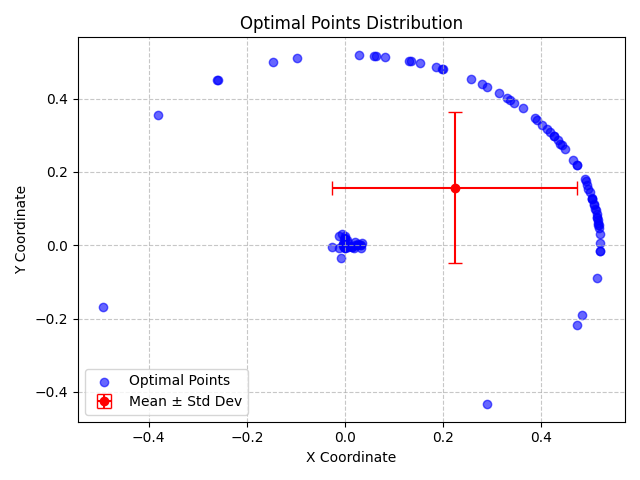

Values plotted in this chart, from the file beside it:
X, Y, X_Std, Y_Std
0.4657, 0.2334, 0.2491, 0.2051
-0.002737, -0.004913, 0.2491, 0.2051
0.4929, 0.1643, 0.2491, 0.2051
-0.001455, 0.01582, 0.2491, 0.2051
0.02137, 5.003848799642026e-05, 0.2491, 0.2051
0.5182, 0.04601, 0.2491, 0.2051
0.0007851, 0.01675, 0.2491, 0.2051
0.514, -0.08939, 0.2491, 0.2051
0.4835, -0.1911, 0.2491, 0.2051
0.4115, 0.3176, 0.2491, 0.2051
0.5168, 0.05638, 0.2491, 0.2051
0.3922, 0.3423, 0.2491, 0.2051
0.4337, 0.2865, 0.2491, 0.2051
0.007117, -0.003339, 0.2491, 0.2051
0.5131, 0.08596, 0.2491, 0.2051
0.0003797, -0.008464, 0.2491, 0.2051
-0.008454, -0.0336, 0.2491, 0.2051
0.0254, 5.42083317319565e-05, 0.2491, 0.2051
0.5198, 0.0308, 0.2491, 0.2051
0.4906, 0.1742, 0.2491, 0.2051
-0.2581, 0.4518, 0.2491, 0.2051
0.0006106, -0.001942, 0.2491, 0.2051
0.4391, 0.2763, 0.2491, 0.2051
0.004611, 0.01486, 0.2491, 0.2051
0.2564, 0.4533, 0.2491, 0.2051
0.4722, -0.2182, 0.2491, 0.2051
-0.001343, 0.0008461, 0.2491, 0.2051
-0.003537, 0.003272, 0.2491, 0.2051
-0.004179, 0.004277, 0.2491, 0.2051
-0.01264, 0.02525, 0.2491, 0.2051
0.01796, -0.00723, 0.2491, 0.2051
0.1973, 0.4812, 0.2491, 0.2051
0.2888, 0.4327, 0.2491, 0.2051
0.5199, -0.01476, 0.2491, 0.2051
0.02996, 8.389501132327615e-05, 0.2491, 0.2051
0.472, 0.2183, 0.2491, 0.2051
0.02017, 0.007788, 0.2491, 0.2051
-0.01206, -0.006159, 0.2491, 0.2051
0.02677, 0.003898, 0.2491, 0.2051
0.4024, 0.3294, 0.2491, 0.2051
0.005296, 0.005906, 0.2491, 0.2051
0.5156, 0.06979, 0.2491, 0.2051
0.4884, 0.182, 0.2491, 0.2051
-0.2608, 0.4506, 0.2491, 0.2051
0.03528, 0.005305, 0.2491, 0.2051
0.01417, -0.005789, 0.2491, 0.2051
0.1522, 0.4974, 0.2491, 0.2051
0.5201, 0.005139, 0.2491, 0.2051
0.5106, 0.09978, 0.2491, 0.2051
-0.1469, 0.4987, 0.2491, 0.2051
0.3295, 0.4019, 0.2491, 0.2051
0.5038, 0.1277, 0.2491, 0.2051
0.5167, 0.06056, 0.2491, 0.2051
-0.0004283, 0.01884, 0.2491, 0.2051
0.5138, 0.0785, 0.2491, 0.2051
0.504, 0.1274, 0.2491, 0.2051
0.1999, 0.4805, 0.2491, 0.2051
-0.003342, -0.000613, 0.2491, 0.2051
0.5, 0.1443, 0.2491, 0.2051
0.05971, 0.517, 0.2491, 0.2051
... 40 more rows
